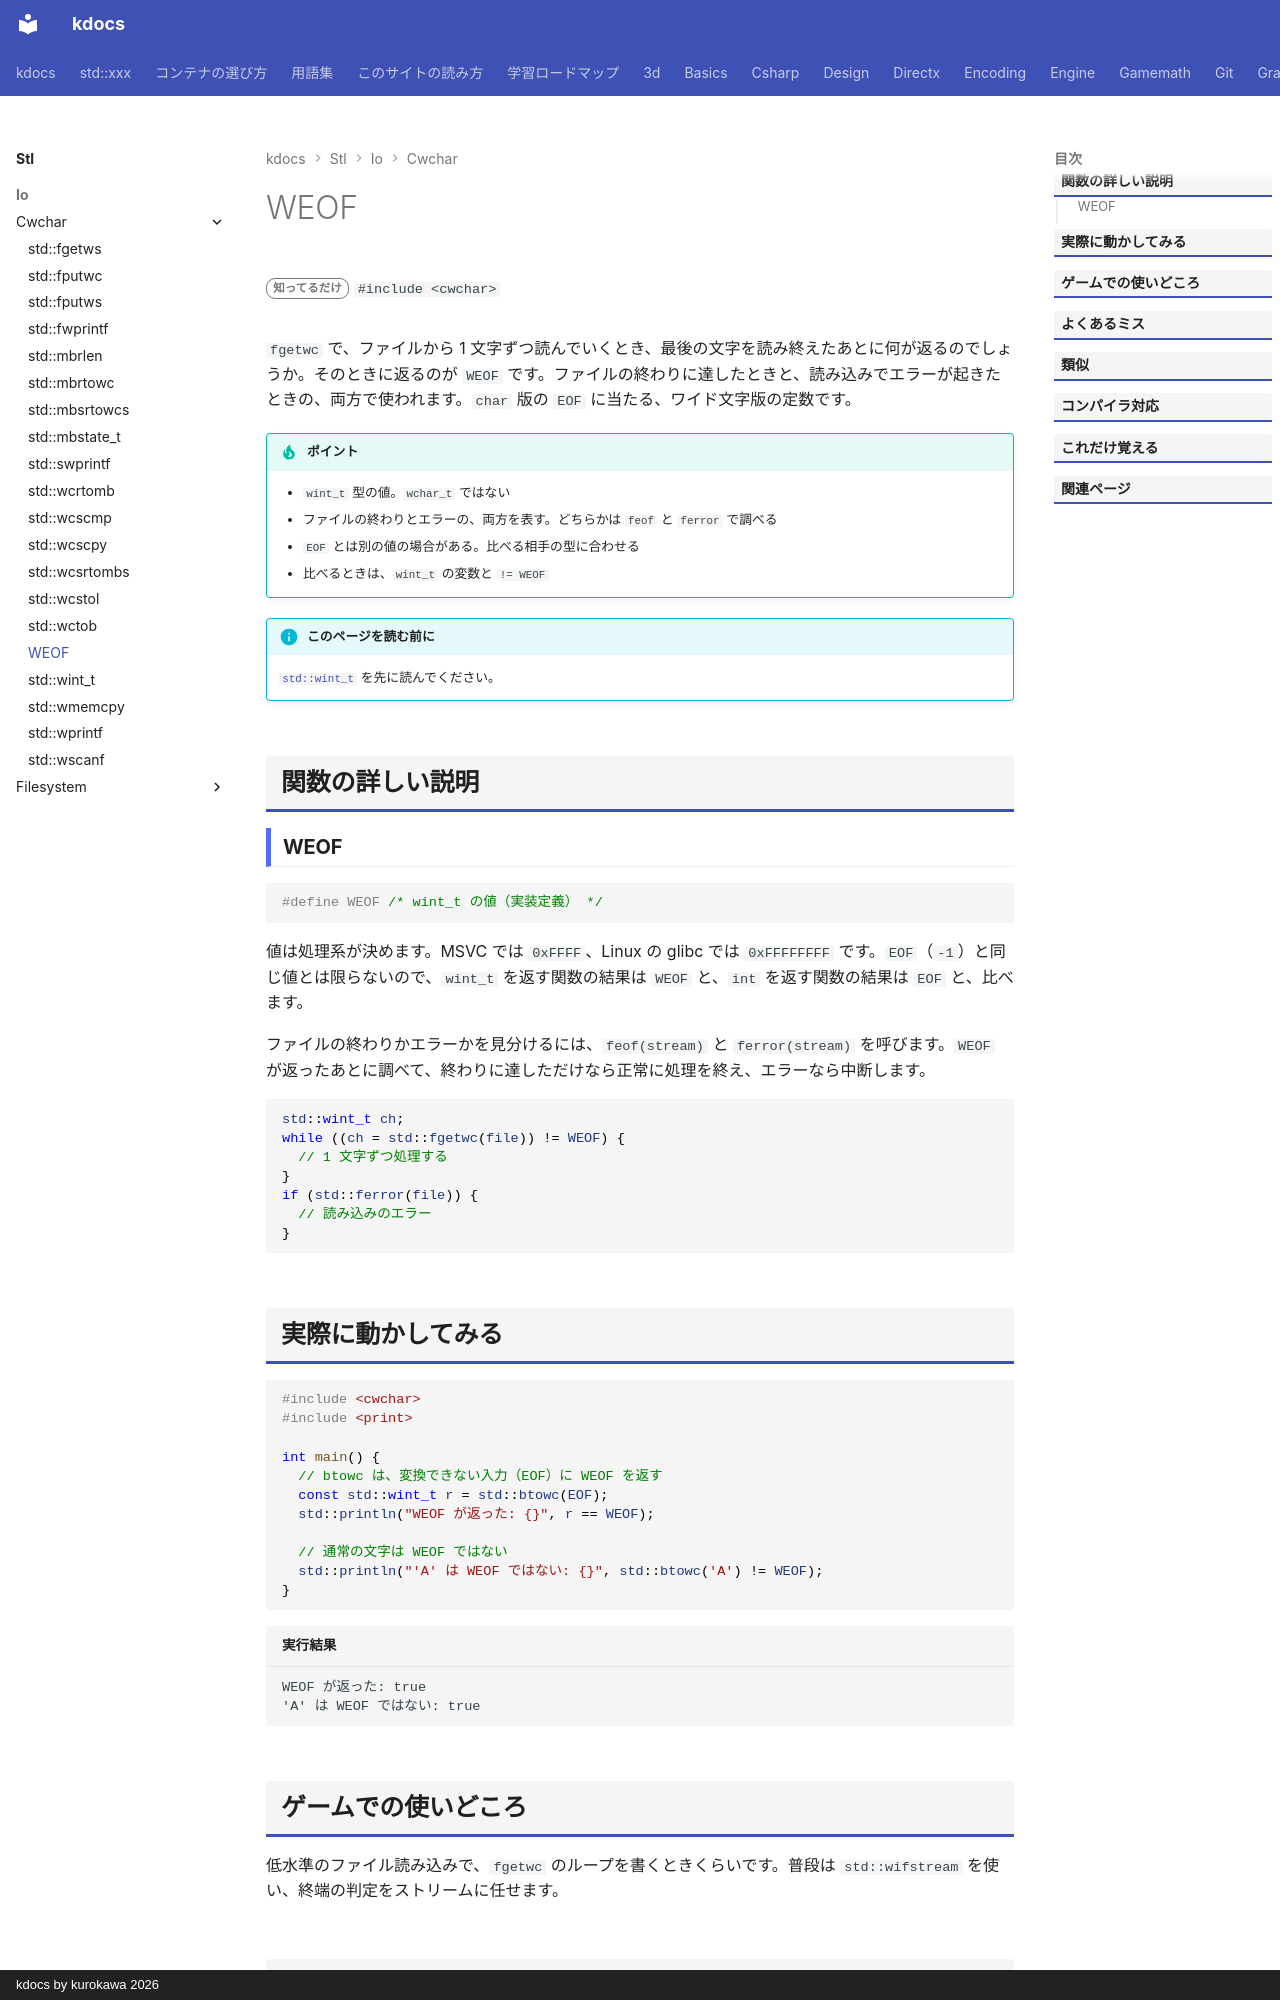

repository: qwzxdf/kdocs · page: stl/io/cwchar/weof/index.html · generator: mkdocs · copyright: kdocs by kurokawa 2026

---
title: WEOF
summary: "ワイド文字の終端またはエラーを表す定数。"
order: 900
tags:
  - 入出力・文字列
---

# WEOF

<div class="page-badges" markdown>
<span class="rank rank-rare">知ってるだけ</span>
`#include <cwchar>`
</div>

`fgetwc` で、ファイルから 1 文字ずつ読んでいくとき、最後の文字を読み終えたあとに何が返るのでしょうか。そのときに返るのが `WEOF` です。ファイルの終わりに達したときと、読み込みでエラーが起きたときの、両方で使われます。`char` 版の `EOF` に当たる、ワイド文字版の定数です。

!!! tip "ポイント"
    - `wint_t` 型の値。`wchar_t` ではない
    - ファイルの終わりとエラーの、両方を表す。どちらかは `feof` と `ferror` で調べる
    - `EOF` とは別の値の場合がある。比べる相手の型に合わせる
    - 比べるときは、`wint_t` の変数と `!= WEOF`

!!! info "このページを読む前に"
    [`std::wint_t`](wint_t.md) を先に読んでください。

## 関数の詳しい説明

### WEOF {#weof}

```cpp
#define WEOF /* wint_t の値（実装定義） */
```

値は処理系が決めます。MSVC では `0xFFFF`、Linux の glibc では `0xFFFFFFFF` です。`EOF`（`-1`）と同じ値とは限らないので、`wint_t` を返す関数の結果は `WEOF` と、`int` を返す関数の結果は `EOF` と、比べます。

ファイルの終わりかエラーかを見分けるには、`feof(stream)` と `ferror(stream)` を呼びます。`WEOF` が返ったあとに調べて、終わりに達しただけなら正常に処理を終え、エラーなら中断します。

```cpp
std::wint_t ch;
while ((ch = std::fgetwc(file)) != WEOF) {
  // 1 文字ずつ処理する
}
if (std::ferror(file)) {
  // 読み込みのエラー
}
```
